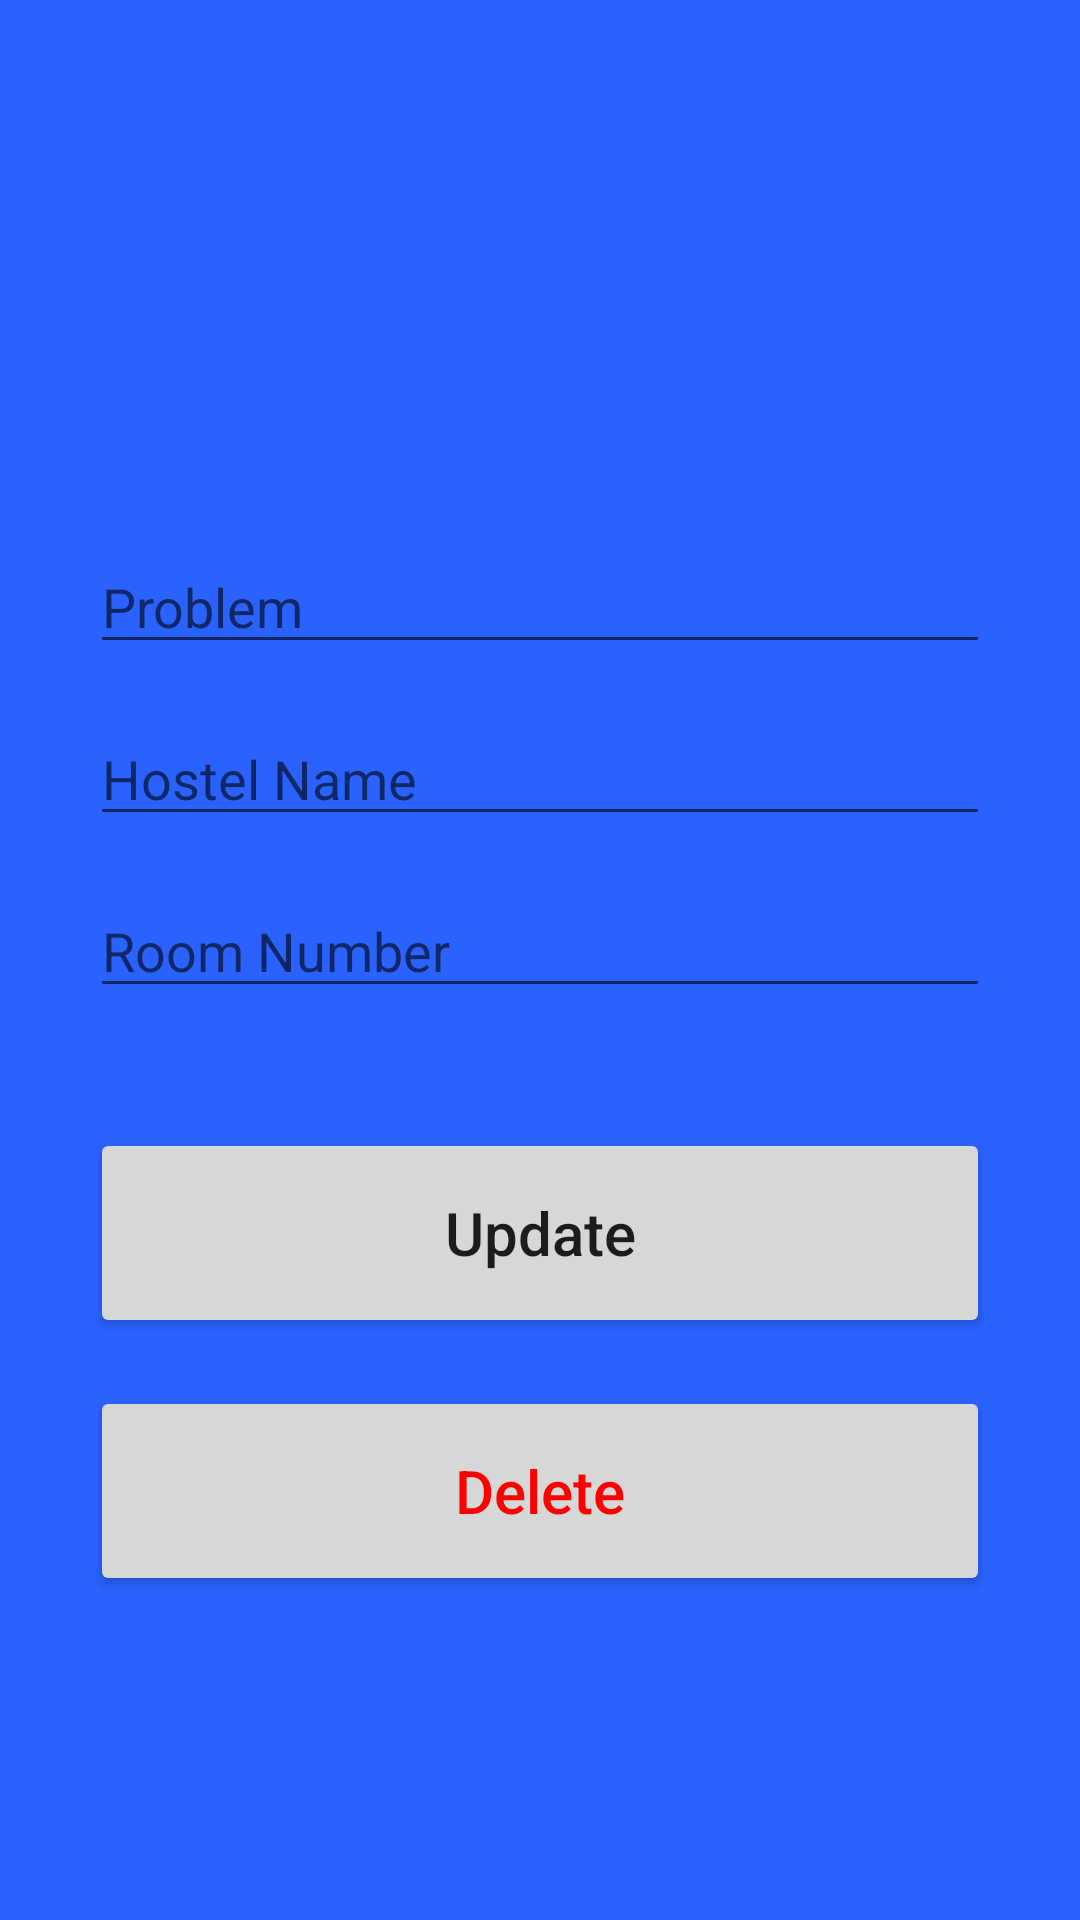

Android layout source for this screen:
<!-- AndroidManifest.xml: application theme Theme.CleanUp -->
<!-- res/layout/activity_update.xml -->
<?xml version="1.0" encoding="utf-8"?>
<androidx.constraintlayout.widget.ConstraintLayout xmlns:android="http://schemas.android.com/apk/res/android"
    xmlns:app="http://schemas.android.com/apk/res-auto"
    xmlns:tools="http://schemas.android.com/tools"
    android:layout_width="match_parent"
    android:layout_height="match_parent"
    android:background="@color/cleanup"
    tools:context=".UpdateActivity"
    android:padding="30dp">

    <EditText
        android:id="@+id/problemInput2"
        android:layout_width="match_parent"
        android:layout_height="wrap_content"
        android:layout_marginTop="150dp"
        android:ems="10"
        android:hint="Problem"
        android:inputType="textPersonName"
        app:layout_constraintEnd_toEndOf="parent"
        app:layout_constraintStart_toStartOf="parent"
        app:layout_constraintTop_toTopOf="parent" />

    <EditText
        android:id="@+id/hostelInput2"
        android:layout_width="match_parent"
        android:layout_height="wrap_content"
        android:layout_marginTop="16dp"
        android:ems="10"
        android:hint="Hostel Name"
        android:inputType="textPersonName"
        app:layout_constraintEnd_toEndOf="parent"
        app:layout_constraintStart_toStartOf="parent"
        app:layout_constraintTop_toBottomOf="@+id/problemInput2" />

    <EditText
        android:id="@+id/roomInput2"
        android:layout_width="match_parent"
        android:layout_height="wrap_content"
        android:layout_marginTop="16dp"
        android:ems="10"
        android:hint="Room Number"
        android:inputType="number"
        app:layout_constraintEnd_toEndOf="parent"
        app:layout_constraintStart_toStartOf="parent"
        app:layout_constraintTop_toBottomOf="@+id/hostelInput2" />

    <Button
        android:id="@+id/update_button"
        android:layout_width="match_parent"
        android:layout_height="70dp"
        android:layout_marginTop="40dp"
        android:text="Update"
        android:textSize="20sp"
        android:textAllCaps="false"
        app:layout_constraintEnd_toEndOf="parent"
        app:layout_constraintStart_toStartOf="parent"
        app:layout_constraintTop_toBottomOf="@+id/roomInput2" />

    <Button
        android:id="@+id/delete_button"
        android:layout_width="match_parent"
        android:layout_height="70dp"
        android:layout_marginTop="16dp"
        android:text="Delete"
        android:textAllCaps="false"
        android:textColor="@color/red"
        android:textSize="20sp"
        app:layout_constraintEnd_toEndOf="parent"
        app:layout_constraintStart_toStartOf="parent"
        app:layout_constraintTop_toBottomOf="@+id/update_button" />
</androidx.constraintlayout.widget.ConstraintLayout>
<!-- resources referenced by this layout -->
<resources>
  <color name="cleanup">#2962FF</color>
  <color name="red">#FF0000</color>
  <style name="Theme.CleanUp" parent="Theme.MaterialComponents.DayNight.DarkActionBar">
          
          <item name="colorPrimary">@color/cleanupbutton</item>
          <item name="colorPrimaryVariant">@color/cleanupbutton</item>
          <item name="colorOnPrimary">@color/white</item>
          
          <item name="colorSecondary">@color/teal_200</item>
          <item name="colorSecondaryVariant">@color/teal_700</item>
          <item name="colorOnSecondary">@color/black</item>
          
          <item name="android:statusBarColor" tools:targetApi="l">?attr/colorPrimaryVariant</item>
          
      </style>
  <color name="cleanupbutton">#2979FF
      </color>
  <color name="white">#FFFFFFFF</color>
  <color name="teal_200">#FF03DAC5</color>
  <color name="teal_700">#FF018786</color>
  <color name="black">#FF000000</color>
</resources>
